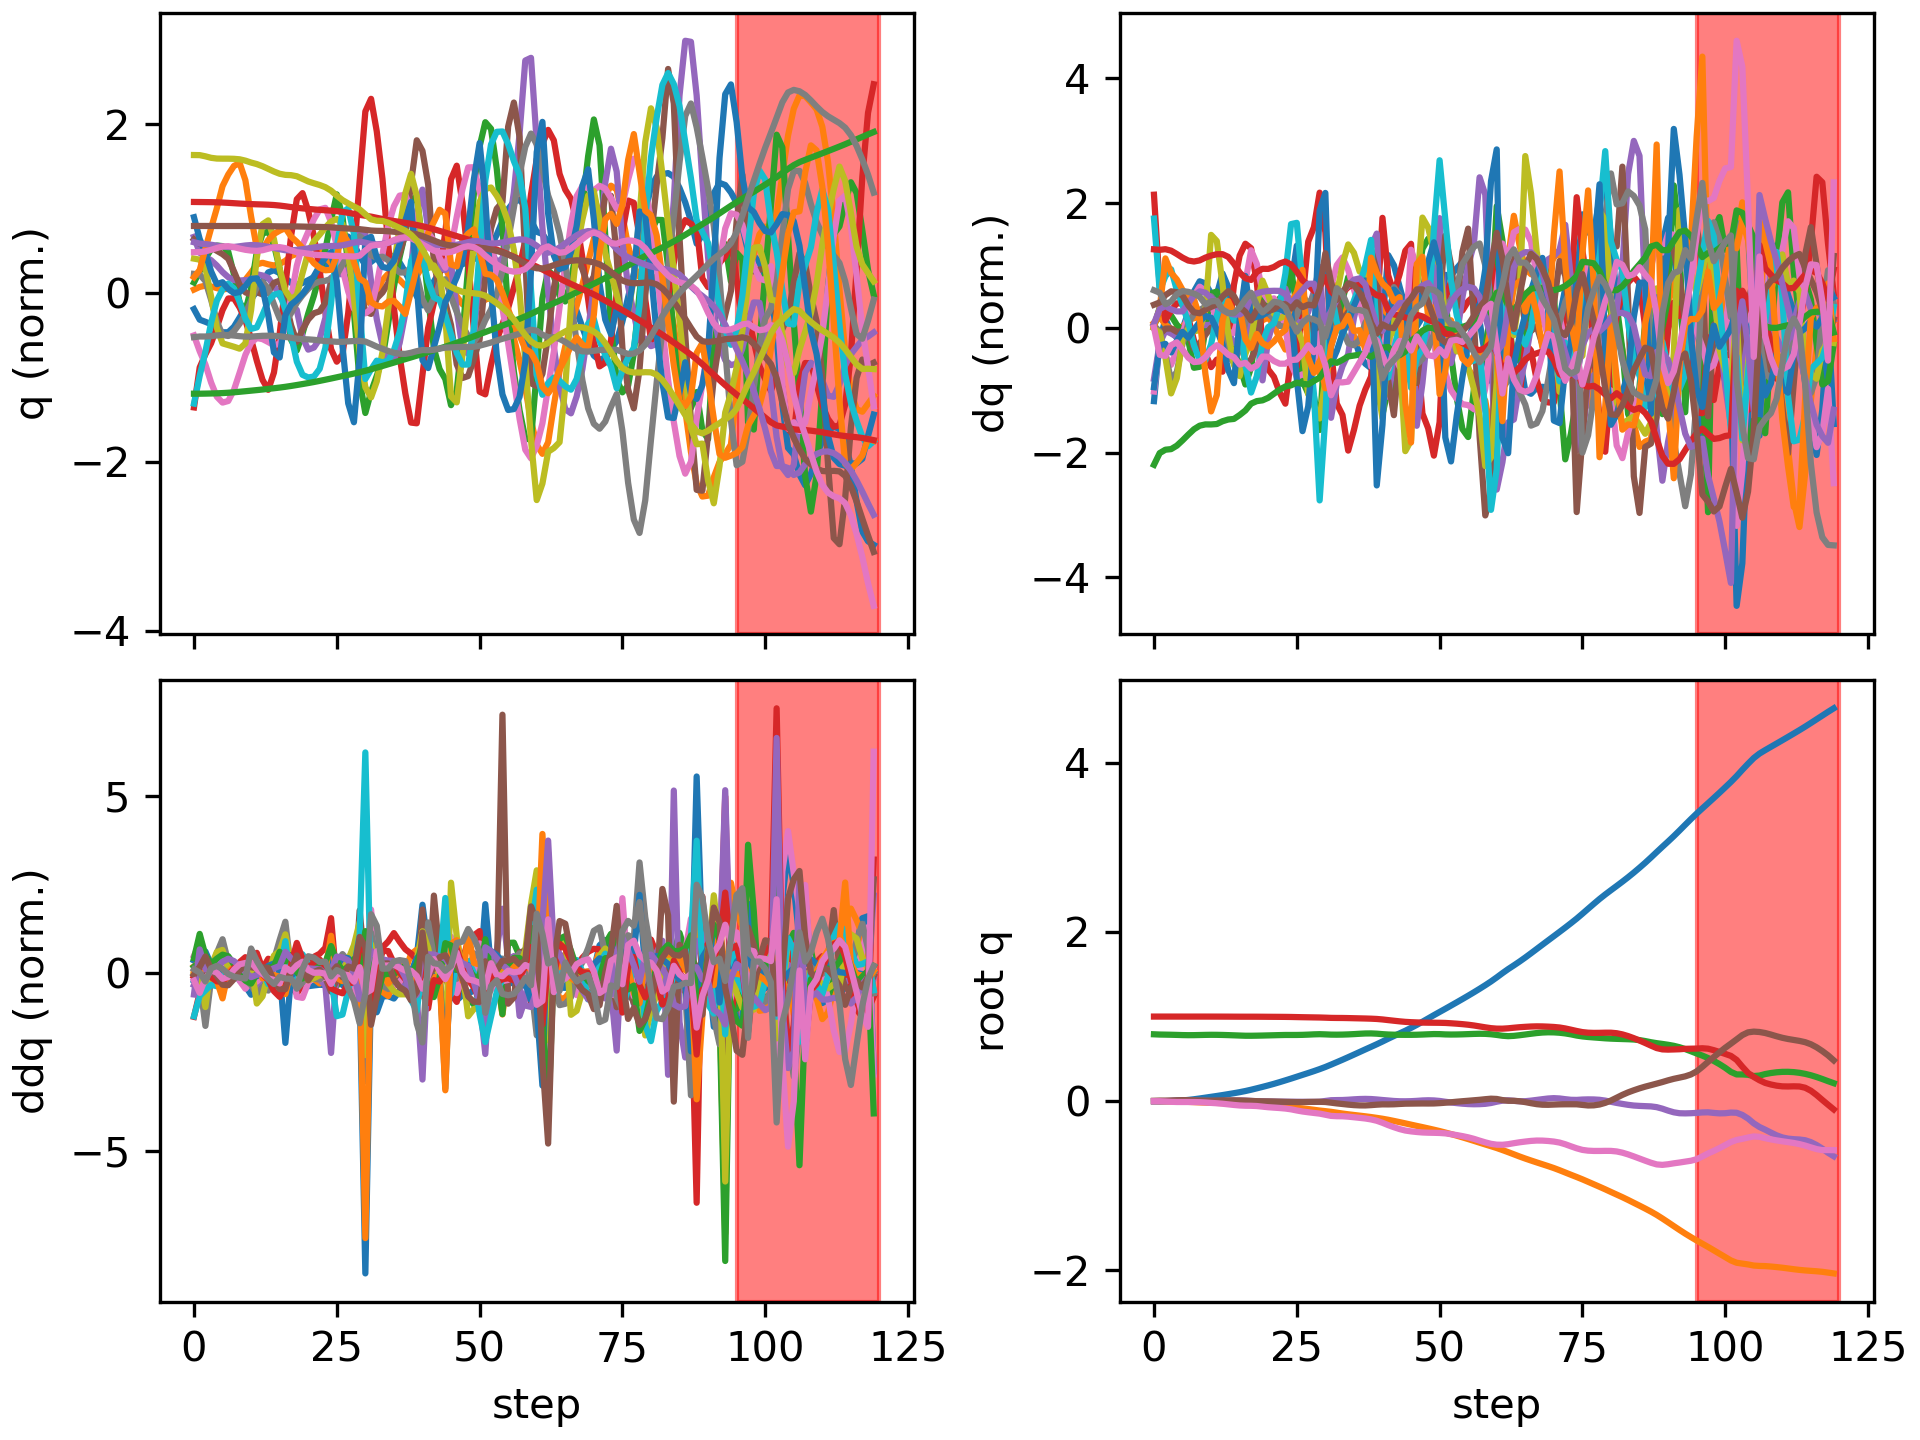

The file beside this chart, header and first rows:
floating_base_joint_x, floating_base_joint_y, floating_base_joint_z, floating_base_joint_qw, floating_base_joint_qx, floating_base_joint_qy, floating_base_joint_qz, left_hip_pitch_joint_q, left_hip_roll_joint_q, left_hip_yaw_joint_q, left_knee_joint_q, left_ankle_pitch_joint_q, left_ankle_roll_joint_q, right_hip_pitch_joint_q, right_hip_roll_joint_q, right_hip_yaw_joint_q, right_knee_joint_q, right_ankle_pitch_joint_q, right_ankle_roll_joint_q, floating_base_joint_vx, floating_base_joint_vy, floating_base_joint_vz, floating_base_joint_wx, floating_base_joint_wy
-0.002163, -0.0003079, 0.7906, 1, -0.0001794, 0.005244, 0.000163, -0.05478, 0.0004141, -0.003146, 0.1247, -0.07667, 8.231257787365569e-06, -0.05456, 0.001823, 0.00289, 0.1246, -0.07663, -9.015927205268083e-05, -0.1115, -0.02755, -0.2076, -0.0295, 0.5841
-0.002308, -0.000915, 0.7878, 1, -9.181860072695018e-05, 0.007406, -9.85394827712528e-05, -0.0872, 0.006525, 0.009799, 0.1969, -0.1317, -0.004319, -0.08756, 0.000911, 0.001261, 0.1977, -0.134, 0.0113, 0.06424, -0.03249, -0.07621, 0.03289, -0.02634
-0.0005764, -0.001469, 0.7866, 1, 0.001292, 0.007263, -0.003292, -0.09369, 0.00954, 0.02446, 0.2206, -0.1461, -0.005538, -0.1153, -0.01019, -0.01178, 0.2609, -0.1695, 0.04468, 0.115, -0.02588, -0.04911, 0.2328, -0.04976
0.001631, -0.002121, 0.7853, 0.9999, 0.004147, 0.008505, -0.007371, -0.1011, 0.00763, 0.03519, 0.2406, -0.1578, -0.00741, -0.1529, -0.04161, -0.05775, 0.337, -0.2195, 0.07702, 0.1239, -0.04126, -0.0794, 0.3362, 0.1883
0.004603, -0.003302, 0.7834, 0.9999, 0.007415, 0.01091, -0.009343, -0.1148, 0.003786, 0.03954, 0.2693, -0.1761, -0.01071, -0.1824, -0.07786, -0.1073, 0.395, -0.2531, 0.1083, 0.1756, -0.07629, -0.09749, 0.3119, 0.2546
0.009004, -0.005201, 0.7813, 0.9998, 0.01025, 0.01248, -0.009609, -0.1259, 0.0005945, 0.03888, 0.3004, -0.1987, -0.01382, -0.1947, -0.1006, -0.1323, 0.4244, -0.248, 0.143, 0.2554, -0.1143, -0.09769, 0.2187, 0.08788
0.01509, -0.00786, 0.7802, 0.9998, 0.01086, 0.01227, -0.009652, -0.1257, 0.002496, 0.03241, 0.3214, -0.2164, -0.01815, -0.1914, -0.1023, -0.135, 0.4398, -0.2659, 0.1612, 0.3412, -0.1446, -0.02453, -0.04734, -0.09009
0.02293, -0.01091, 0.7806, 0.9999, 0.009143, 0.01051, -0.01006, -0.1089, 0.007025, 0.006159, 0.3216, -0.2266, -0.02985, -0.1682, -0.09433, -0.1377, 0.4271, -0.2768, 0.1747, 0.422, -0.1546, 0.04612, -0.2368, -0.1894
0.0321, -0.01392, 0.7821, 0.9999, 0.006427, 0.008357, -0.01138, -0.08031, 0.01327, -0.02638, 0.305, -0.228, -0.04271, -0.132, -0.08157, -0.1407, 0.3912, -0.2738, 0.1789, 0.4754, -0.1431, 0.08346, -0.2635, -0.1765
0.04194, -0.01651, 0.7837, 0.9999, 0.00416, 0.006881, -0.01502, -0.04945, 0.0232, -0.03613, 0.2821, -0.2271, -0.04957, -0.09508, -0.06525, -0.1324, 0.3479, -0.2583, 0.1521, 0.4948, -0.114, 0.07143, -0.1668, -0.07935
0.05189, -0.01859, 0.7847, 0.9998, 0.002751, 0.006907, -0.02018, -0.02254, 0.04, -0.009918, 0.2479, -0.2244, -0.05155, -0.06983, -0.04279, -0.07909, 0.3207, -0.2392, 0.09502, 0.4942, -0.09271, 0.02446, -0.08821, 0.09019
0.06181, -0.02032, 0.7843, 0.9997, 0.002171, 0.008393, -0.02429, -0.001351, 0.05855, 0.03251, 0.2088, -0.2065, -0.04935, -0.05991, -0.02052, 0.004689, 0.3247, -0.2376, 0.04541, 0.5004, -0.0785, -0.04784, -0.01974, 0.1899
0.07231, -0.02179, 0.7829, 0.9995, 0.003385, 0.009654, -0.03012, 0.02945, 0.06224, 0.05325, 0.1744, -0.2106, -0.0515, -0.06228, -0.01136, 0.05775, 0.3576, -0.263, 0.04366, 0.5422, -0.07793, -0.08485, 0.1956, 0.0963
0.08339, -0.02362, 0.7808, 0.9992, 0.00617, 0.009954, -0.03726, 0.05789, 0.05865, 0.05573, 0.1565, -0.2189, -0.0493, -0.06842, -0.02279, 0.06385, 0.3935, -0.3348, 0.05838, 0.5683, -0.1061, -0.1119, 0.3394, -0.02467
0.0947, -0.02651, 0.7784, 0.9989, 0.008733, 0.009649, -0.04442, 0.06472, 0.056, 0.04048, 0.1876, -0.245, -0.04065, -0.07519, -0.0492, 0.03386, 0.4105, -0.4332, 0.06789, 0.577, -0.1778, -0.1253, 0.2048, -0.08007
0.1067, -0.03105, 0.7759, 0.9987, 0.009055, 0.008259, -0.05046, 0.05571, 0.05977, 0.0129, 0.2577, -0.2816, -0.03863, -0.07162, -0.07317, -0.01333, 0.4148, -0.4466, 0.07306, 0.6354, -0.2697, -0.1255, -0.08797, -0.2444
0.1203, -0.03714, 0.7736, 0.9985, 0.007282, 0.005966, -0.05345, 0.04007, 0.06675, -0.03089, 0.3455, -0.3094, -0.05813, -0.03557, -0.07988, -0.04837, 0.3703, -0.335, 0.07711, 0.7034, -0.3293, -0.09495, -0.2243, -0.2046
0.1355, -0.04406, 0.7734, 0.9985, 0.003021, 0.003201, -0.05423, 0.02559, 0.07792, -0.0693, 0.4343, -0.3123, -0.08031, 0.02478, -0.06395, -0.06202, 0.3053, -0.3069, 0.06379, 0.8062, -0.3475, 0.03462, -0.4598, -0.3367
0.1521, -0.0501, 0.7744, 0.9984, -0.0002091, 0.0002049, -0.05713, 0.02013, 0.08295, -0.08158, 0.5006, -0.3299, -0.09593, 0.09074, -0.04659, -0.05521, 0.2347, -0.2947, 0.05559, 0.8443, -0.2635, 0.06491, -0.1623, -0.2682
0.1692, -0.05502, 0.7759, 0.9979, -0.001476, -0.001427, -0.06416, 0.02528, 0.08683, -0.06212, 0.5117, -0.4253, -0.08443, 0.134, -0.03392, -0.02036, 0.2002, -0.2789, 0.04586, 0.856, -0.2308, 0.08016, -0.08078, -0.06423
0.1868, -0.05966, 0.7776, 0.9975, -0.00294, -0.002177, -0.07125, 0.03409, 0.09341, -0.0389, 0.4797, -0.4676, -0.0749, 0.1618, -0.02314, 0.01259, 0.1933, -0.2582, 0.03304, 0.8939, -0.232, 0.08684, -0.1956, -0.07052
0.2054, -0.06409, 0.7794, 0.9971, -0.00471, -0.0035, -0.07624, 0.04344, 0.09738, -0.01827, 0.4332, -0.4603, -0.06905, 0.1879, -0.01467, 0.03052, 0.1958, -0.2318, 0.02191, 0.9554, -0.212, 0.08869, -0.1519, -0.1659
0.2253, -0.06791, 0.7812, 0.9967, -0.005573, -0.005598, -0.0808, 0.05727, 0.09208, 0.006595, 0.3721, -0.4305, -0.06733, 0.2083, -0.01091, 0.04111, 0.2157, -0.2049, 0.01477, 1.017, -0.1752, 0.0879, -0.02679, -0.2261
0.2461, -0.07114, 0.7827, 0.9962, -0.005765, -0.007839, -0.08677, 0.07619, 0.0762, 0.03455, 0.2965, -0.3575, -0.05929, 0.2116, -0.009796, 0.05254, 0.2713, -0.183, 0.01089, 1.064, -0.155, 0.05647, -0.01498, -0.2254
0.2672, -0.07444, 0.7827, 0.9953, -0.00675, -0.008922, -0.09607, 0.09712, 0.06111, 0.06904, 0.2298, -0.2185, -0.04104, 0.1816, -0.006531, 0.06201, 0.387, -0.1684, 0.01166, 1.081, -0.1861, -0.02574, -0.1359, -0.1444
0.2892, -0.07897, 0.7828, 0.9939, -0.00708, -0.01012, -0.1096, 0.1414, 0.05974, 0.09861, 0.2073, -0.2075, -0.03099, 0.1319, 6.419090080567581e-05, 0.06615, 0.5362, -0.2451, 0.03324, 1.122, -0.2598, 0.03698, 0.03786, -0.1336
0.3112, -0.0852, 0.7842, 0.9925, -0.007428, -0.0103, -0.1216, 0.173, 0.05775, 0.07258, 0.2202, -0.2052, -0.01946, 0.08392, 0.01772, 0.05782, 0.626, -0.4161, 0.06872, 1.104, -0.3513, 0.09562, -0.09563, 0.004421
0.333, -0.09274, 0.7867, 0.9914, -0.007838, -0.00871, -0.1306, 0.1676, 0.05543, 0.01765, 0.2952, -0.1918, -0.01318, 0.03699, 0.0338, 0.01014, 0.6374, -0.5674, 0.05502, 1.094, -0.3984, 0.1519, -0.02895, 0.188
0.3554, -0.1015, 0.7899, 0.9902, -0.008239, -0.007548, -0.1389, 0.1449, 0.05013, -0.03689, 0.4004, -0.147, -0.0191, 0.001195, 0.05152, -0.05939, 0.5699, -0.6173, 0.02384, 1.148, -0.462, 0.1529, -0.05033, 0.03259
0.379, -0.1104, 0.7918, 0.9891, -0.00663, -0.007134, -0.1467, 0.1078, 0.02472, -0.1169, 0.5331, -0.05199, -0.0443, -0.00403, 0.0652, -0.1469, 0.3711, -0.4493, -0.002058, 1.197, -0.4209, 0.01585, 0.3944, 0.132
0.4043, -0.1176, 0.7897, 0.9871, 0.002831, -0.009366, -0.1601, 0.08055, -0.02221, -0.1537, 0.6591, -0.06885, -0.06767, -0.008572, 0.0575, -0.2021, 0.189, -0.1353, -0.008036, 1.325, -0.3175, -0.1926, 1.375, -0.256
0.4322, -0.1255, 0.7867, 0.9846, 0.01154, -0.0174, -0.1737, 0.09, -0.03371, -0.1293, 0.6819, -0.2309, -0.06972, 0.0002588, 0.03295, -0.2185, 0.2145, -0.1283, -0.03885, 1.441, -0.4678, -0.09596, 0.5843, -0.9343
0.461, -0.1357, 0.7861, 0.9837, 0.01319, -0.02601, -0.1774, 0.1036, -0.006803, -0.1109, 0.6231, -0.3624, -0.05516, 0.05167, 0.029, -0.1929, 0.2374, -0.1831, -0.04456, 1.419, -0.527, 0.009112, 0.1002, -0.6437
0.49, -0.1458, 0.7871, 0.9834, 0.01399, -0.0331, -0.1781, 0.105, 0.02248, -0.09097, 0.5371, -0.4509, -0.04969, 0.1154, 0.03068, -0.1463, 0.233, -0.2076, -0.04585, 1.463, -0.4823, 0.07666, 0.2853, -0.6459
0.52, -0.1548, 0.7894, 0.9822, 0.01738, -0.04049, -0.1827, 0.1106, 0.03694, -0.05035, 0.4195, -0.5108, -0.04102, 0.1737, 0.02475, -0.07717, 0.2376, -0.2113, -0.03839, 1.515, -0.4231, 0.1377, 0.5543, -0.6293
0.5505, -0.1629, 0.7928, 0.9805, 0.02205, -0.04638, -0.1896, 0.1075, 0.03457, -0.008061, 0.3053, -0.5051, -0.02576, 0.2148, 0.01322, -0.00732, 0.2645, -0.1917, -0.03702, 1.528, -0.3927, 0.1891, 0.5037, -0.4158
0.5811, -0.1706, 0.7967, 0.9789, 0.02577, -0.04968, -0.1968, 0.08845, 0.0226, 0.02617, 0.2174, -0.4449, -0.01351, 0.2371, 0.004183, 0.05252, 0.3127, -0.1478, -0.04603, 1.542, -0.3903, 0.2009, 0.2964, -0.1958
0.612, -0.1786, 0.8002, 0.9772, 0.02729, -0.0501, -0.2043, 0.05858, 0.009007, 0.05456, 0.15, -0.3414, 0.00528, 0.2388, 0.004222, 0.1071, 0.3855, -0.08564, -0.05758, 1.554, -0.4105, 0.1456, -0.01622, 0.02513
0.6423, -0.1873, 0.8009, 0.9751, 0.02553, -0.04635, -0.2154, 0.02223, 0.01143, 0.0895, 0.09734, -0.1834, 0.05263, 0.2081, 0.01248, 0.1381, 0.4986, -0.03611, -0.02241, 1.508, -0.4624, -0.05601, -0.5211, 0.3817
0.6731, -0.197, 0.7979, 0.9718, 0.02042, -0.04113, -0.2311, -0.0154, 0.03185, 0.09766, 0.09603, 0.00465, 0.09264, 0.1836, -0.00091, 0.1029, 0.5353, -0.2567, 0.01425, 1.567, -0.5084, -0.2243, -0.8238, 0.3016
0.7052, -0.2074, 0.7922, 0.9661, 0.01407, -0.03741, -0.2551, -0.04331, 0.05471, 0.04142, 0.1836, 0.08705, 0.08275, 0.1646, -0.04092, 0.02265, 0.5072, -0.4537, 0.04338, 1.647, -0.5186, -0.2729, -0.5652, -0.03223
0.7384, -0.2194, 0.7881, 0.9584, 0.008459, -0.03786, -0.2827, -0.01425, 0.06391, -0.02072, 0.2686, -0.04974, 0.05128, 0.1595, -0.05935, -0.01249, 0.4454, -0.4743, 0.06923, 1.657, -0.6617, -0.1596, -0.6486, -0.3473
0.7704, -0.2332, 0.7857, 0.9509, 0.002587, -0.03661, -0.3073, 0.03022, 0.06958, -0.07924, 0.3131, -0.1375, -0.02133, 0.1429, -0.03853, -0.007957, 0.4038, -0.419, 0.08694, 1.564, -0.707, -0.08363, -0.6684, 0.07621
0.8012, -0.2474, 0.7847, 0.9436, -0.0007408, -0.03277, -0.3295, 0.05973, 0.06858, -0.1032, 0.3663, -0.1828, -0.0495, 0.107, -0.01371, -0.02246, 0.3963, -0.3641, 0.1058, 1.534, -0.7217, -0.02212, -0.3883, 0.2867
0.8323, -0.2621, 0.7842, 0.9375, -0.001097, -0.02936, -0.3466, 0.07253, 0.05427, -0.1145, 0.4419, -0.1919, -0.059, 0.08657, -0.007094, -0.09079, 0.3571, -0.2998, 0.09967, 1.588, -0.7395, -0.02094, -0.04698, 0.2762
0.866, -0.2772, 0.7843, 0.9338, 0.0002445, -0.02858, -0.3567, 0.07514, 0.01692, -0.1447, 0.5367, -0.1711, -0.08022, 0.129, -0.03677, -0.2168, 0.3071, -0.2693, 0.02005, 1.75, -0.7607, 0.01392, 0.1443, 0.06926
0.9018, -0.2919, 0.7853, 0.931, 0.00392, -0.02766, -0.3639, 0.07748, -0.01515, -0.128, 0.5612, -0.3304, -0.1169, 0.193, -0.06213, -0.2263, 0.2577, -0.235, 0.01703, 1.813, -0.7117, 0.08543, 0.3889, 0.3875
0.9392, -0.3065, 0.7877, 0.9288, 0.00868, -0.027, -0.3696, 0.08312, -0.03324, -0.06541, 0.4939, -0.4629, -0.1297, 0.2503, -0.08494, -0.1511, 0.2271, -0.1899, 0.05817, 1.901, -0.7284, 0.1357, 0.3893, 0.1854
0.9778, -0.3215, 0.7907, 0.9277, 0.01087, -0.02729, -0.3722, 0.08955, -0.04153, 0.01524, 0.392, -0.4822, -0.1278, 0.296, -0.1024, -0.05543, 0.2272, -0.1066, 0.06842, 1.947, -0.7653, 0.1589, 0.04088, -0.03545
1.017, -0.3369, 0.7933, 0.9272, 0.009072, -0.02675, -0.3735, 0.09964, -0.04167, 0.09954, 0.2641, -0.4134, -0.112, 0.2963, -0.1123, 0.02451, 0.3213, 0.02365, 0.07515, 1.938, -0.787, 0.08522, -0.3947, -0.05974
1.054, -0.3528, 0.7926, 0.9266, 0.003062, -0.023, -0.3754, 0.1015, -0.03628, 0.1538, 0.1531, -0.2106, -0.09383, 0.2463, -0.0977, 0.0931, 0.527, 0.1189, 0.03943, 1.873, -0.8287, -0.1342, -0.9367, 0.09966
1.092, -0.3701, 0.7892, 0.9248, -0.00671, -0.0179, -0.38, 0.1064, -0.02242, 0.1819, 0.1483, -0.05271, -0.03527, 0.1942, -0.07582, 0.1139, 0.7103, -0.02847, 0.005483, 1.926, -0.9088, -0.136, -1.058, -0.04797
1.13, -0.3883, 0.7879, 0.9207, -0.01515, -0.01261, -0.3898, 0.1377, -0.01892, 0.1743, 0.2015, -0.1217, 0.01027, 0.1397, -0.0577, 0.1163, 0.805, -0.2636, 0.003865, 1.911, -0.9176, -0.01439, -0.972, 0.2916
1.168, -0.4072, 0.7884, 0.916, -0.02268, -0.006061, -0.4004, 0.1735, -0.02334, 0.1285, 0.2462, -0.1663, 0.02867, 0.07408, -0.0321, 0.1033, 0.8383, -0.4395, -0.003808, 1.92, -0.9629, 0.05826, -0.9498, 0.3099
1.207, -0.4269, 0.7902, 0.9105, -0.02929, -0.0002294, -0.4125, 0.2156, -0.038, 0.06029, 0.2749, -0.151, 0.03478, 0.002391, 0.008125, 0.08732, 0.8392, -0.5438, -0.02451, 1.957, -1.006, 0.1035, -0.7576, 0.26
1.247, -0.4474, 0.7926, 0.9036, -0.03395, 0.00519, -0.4269, 0.2522, -0.07101, -0.03625, 0.3043, -0.05718, 0.1055, -0.07104, 0.05761, 0.06097, 0.806, -0.5849, -0.05072, 1.988, -1.039, 0.1252, -0.5777, 0.3849
1.287, -0.4684, 0.7951, 0.8949, -0.03601, 0.01092, -0.4447, 0.2748, -0.1115, -0.1059, 0.341, 0.07708, 0.128, -0.1485, 0.1127, 0.01616, 0.7616, -0.5825, -0.07269, 2.034, -1.065, 0.1115, -0.3365, 0.534
1.328, -0.4898, 0.7967, 0.8839, -0.03495, 0.01657, -0.466, 0.2806, -0.1638, -0.1507, 0.3777, 0.2808, 0.09577, -0.2286, 0.1692, -0.05138, 0.7243, -0.5502, -0.09137, 2.093, -1.082, 0.0347, -0.1002, 0.6948
1.37, -0.5112, 0.7957, 0.8728, -0.0311, 0.02363, -0.4865, 0.2608, -0.226, -0.1831, 0.4265, 0.5342, -0.01705, -0.2931, 0.2149, -0.1595, 0.636, -0.4576, -0.1127, 2.143, -1.058, -0.1471, 0.09075, 1.016
1.415, -0.5319, 0.7911, 0.8631, -0.02147, 0.02963, -0.5038, 0.2178, -0.3022, -0.1846, 0.5092, 0.5436, -0.1346, -0.3112, 0.2371, -0.2864, 0.4231, -0.219, -0.1182, 2.302, -1.007, -0.3262, 1.059, 1.12
... 60 more rows
